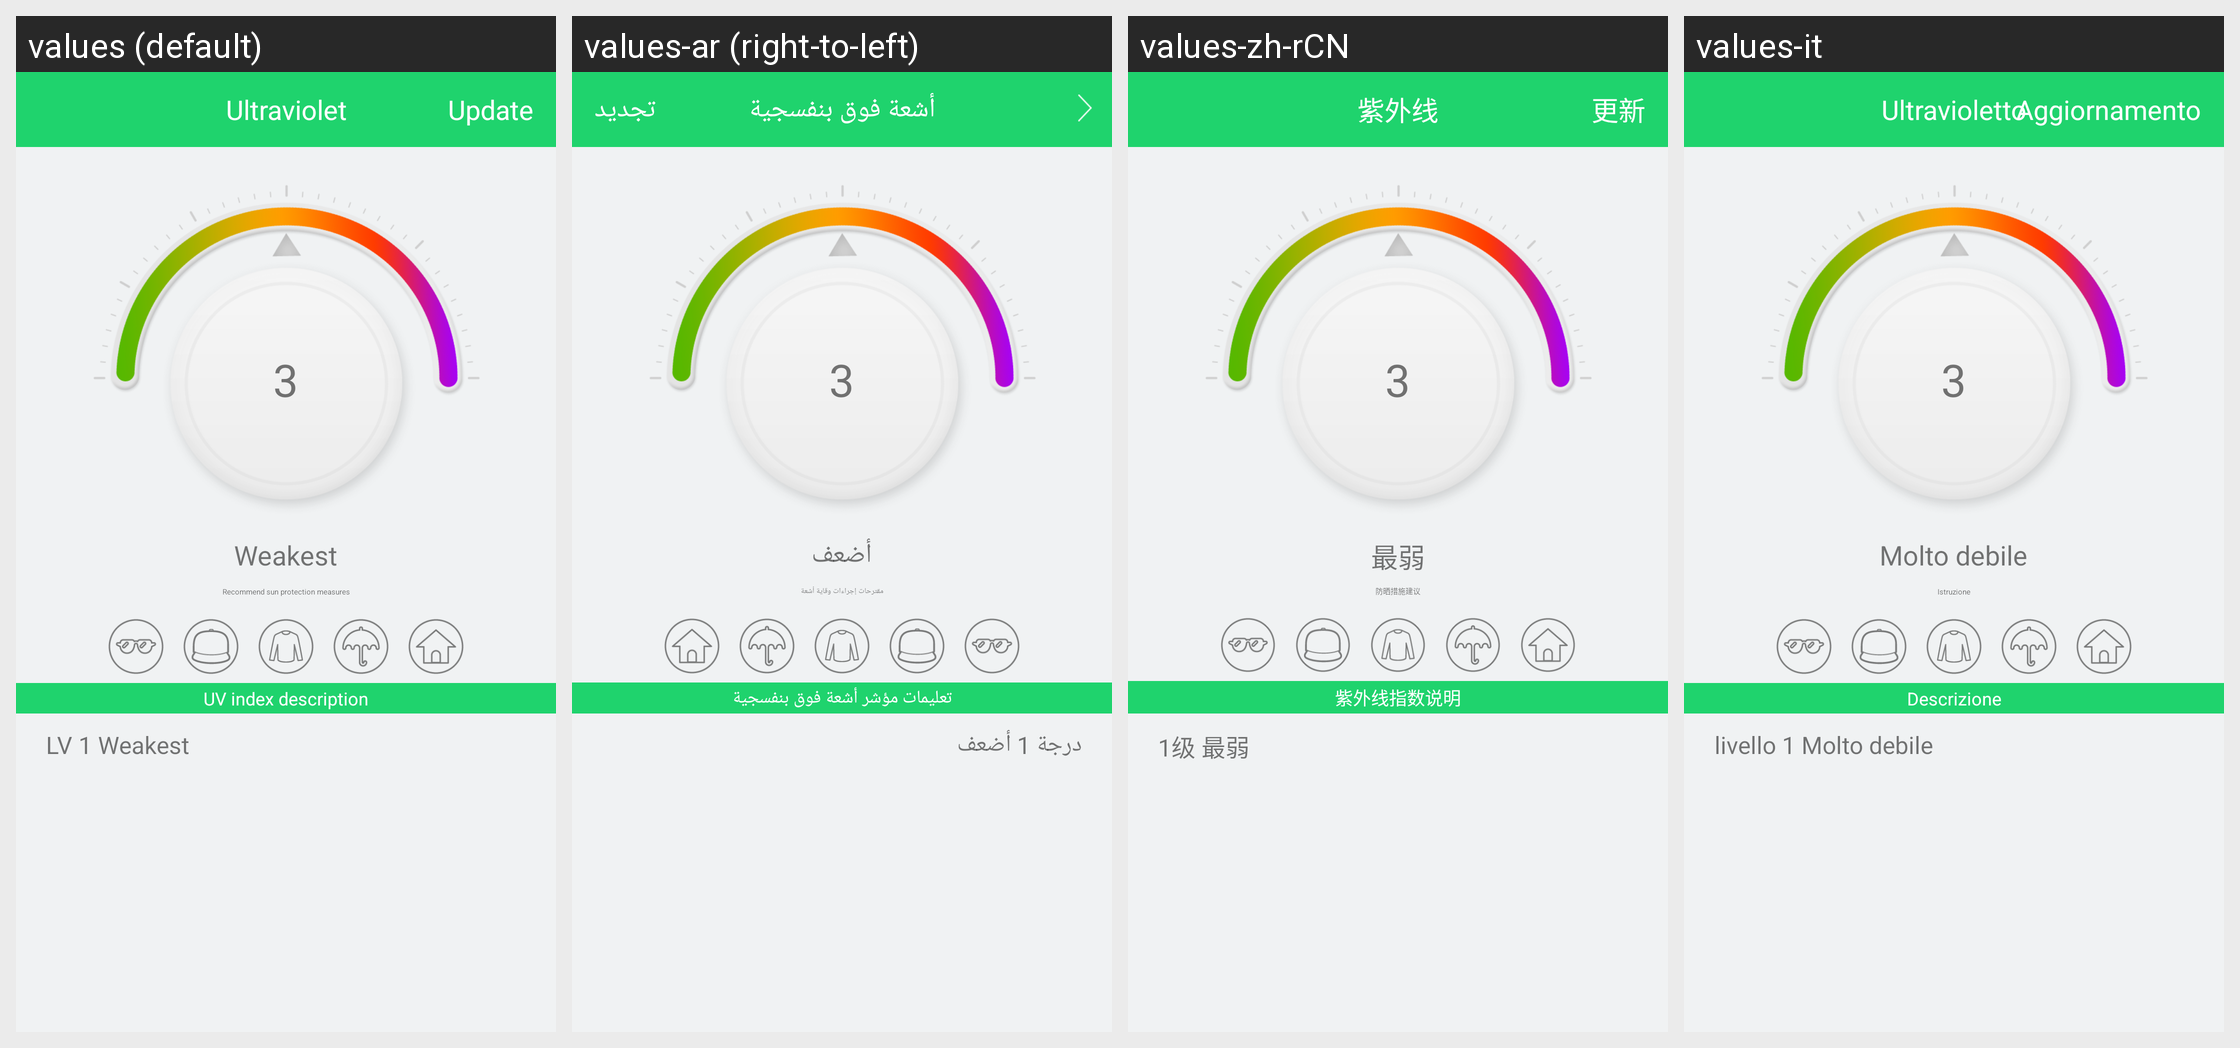

Strings drawn on this Android screen and how each of the app's shown locales translates them:
Android screen res/layout/activity_uv.xml rendered under 4 locales, left to right: values (default), values-ar (right-to-left), values-zh-rCN, values-it. Device: Nexus 5 (rendered at 1080×1920; each locale shown at half size, 540×960, under a caption strip naming it); theme AppTheme.
Other locales in the repository, not shown: values-af, values-am, values-az, values-be, values-bg, values-bn, values-bs, values-ca, values-cs, values-da, values-de, values-el, values-en-rGB, values-es, values-es-rUS, values-et, values-eu, values-fa, values-fi, values-fr, values-fr-rCA, values-gl, values-gu, values-hi, values-hi-rIN, values-hr, values-hu, values-hy, values-in, values-is, values-iw, values-ja, values-ka, values-kk, values-km, values-kn, values-ko, values-ky, values-lo, values-lt, values-lv, values-mk, values-ml, values-mn, values-mr, values-ms, values-my, values-nb, values-ne, values-nl, values-pa, values-pl, values-pt, values-pt-rPT, values-ro, values-ru, values-si, values-sk, values-sl, values-sq, values-sr, values-sv, values-sw, values-ta, values-te, values-th, values-tl, values-tr, values-uk, values-ur, values-uz, values-vi, values-zh-rHK, values-zh-rMO, values-zh-rTW, values-zu.
Strings drawn on this screen, with the default value and each locale's value (text and hints the layout hard-codes, and strings that could not be matched under every locale, appear in the picture but are not listed):

ultraviolet
  values: Ultraviolet
  values-ar: أشعة فوق بنفسجية
  values-zh-rCN: 紫外线
  values-it: Ultravioletto

update_confirm
  values: Update
  values-ar: تجديد
  values-zh-rCN: 更新
  values-it: Aggiornamento

uv_low_status
  values: Weakest
  values-ar: أضعف
  values-zh-rCN: 最弱
  values-it: Molto debile

uv_protective_measures
  values: Recommend sun protection measures
  values-ar: مقترحات إجراءات وقاية أشعة
  values-zh-rCN: 防晒措施建议
  values-it: Istruzione

uv_index_description
  values: UV index description
  values-ar: تعليمات مؤشر أشعة فوق بنفسجية
  values-zh-rCN: 紫外线指数说明
  values-it: Descrizione

uv_low
  values: LV 1 Weakest
  values-ar: درجة 1 أضعف
  values-zh-rCN: 1级 最弱
  values-it: livello 1 Molto debile
